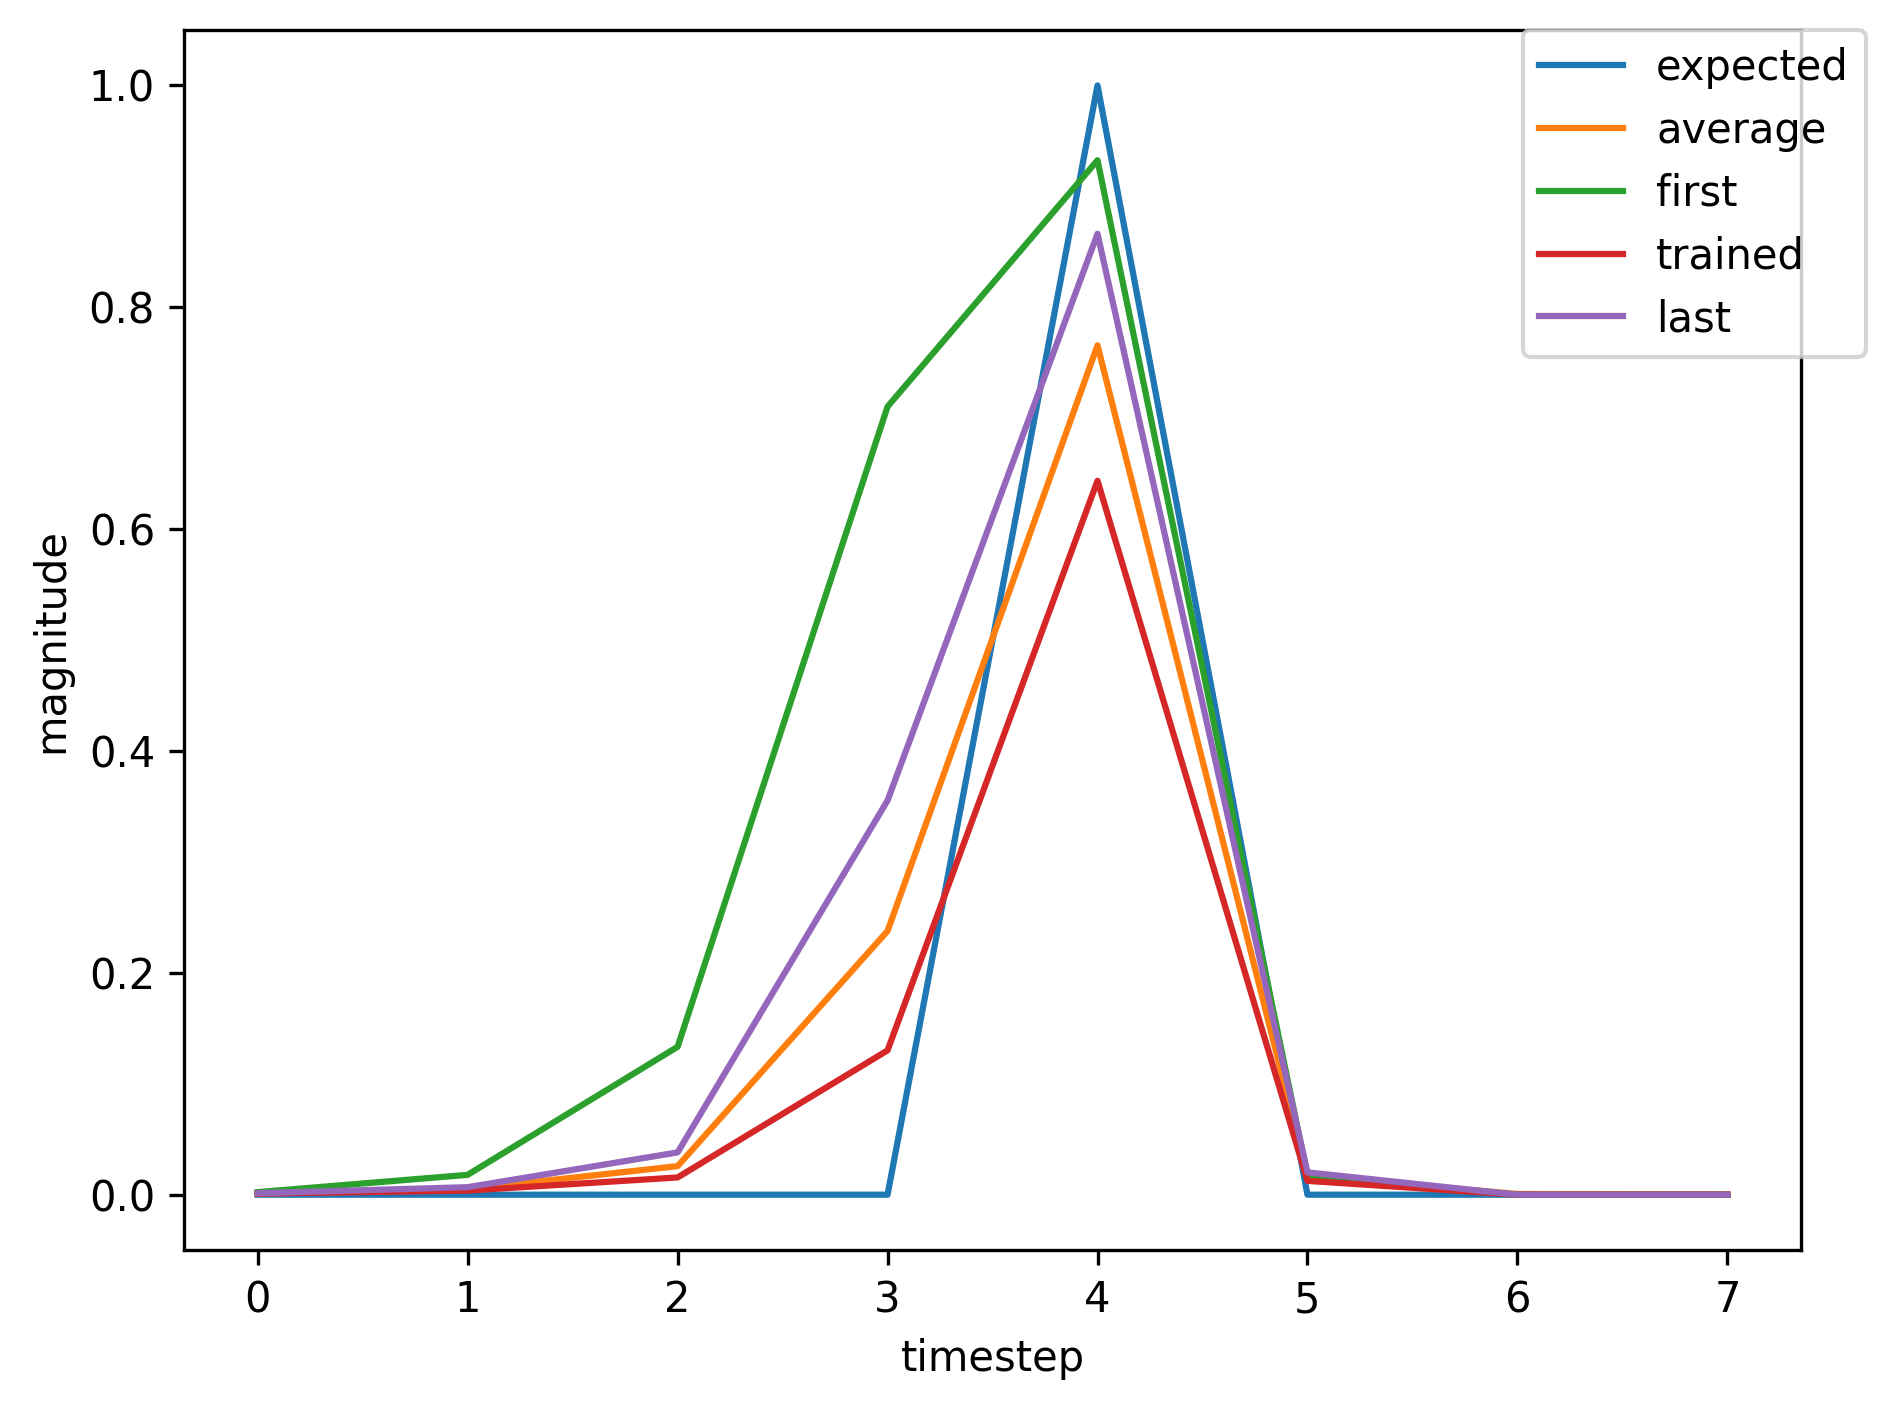

Values plotted in this chart, from the file beside it:
, input, expected_output, network_output
0, 1.0, 0, 0.002323
1, 0.0, 0, 0.01791
2, 0.0, 0, 0.1333
3, 0.0, 0, 0.7104
4, 2.0, 1, 0.9326
5, 0.0, 0, 0.01696
6, 1.0, 0, 0.001323
7, 0.0, 0, 0.004942
8, 0.0, 0, 0.02033
9, 0.0, 0, 0.1647
10, 2.0, 1, 0.6889
11, 0.0, 0, 0.01348
12, 0.0, 0, 0.0008669
13, 1.0, 0, 0.0009022
14, 0.0, 0, 0.004173
15, 0.0, 0, 0.02123
16, 0.0, 0, 0.2044
17, 2.0, 1, 0.7736
18, 0.0, 0, 0.01809
19, 0.0, 0, 0.0008863
20, 1.0, 0, 0.0009103
21, 0.0, 0, 0.004249
22, 0.0, 0, 0.02175
23, 0.0, 0, 0.2095
24, 2.0, 1, 0.778
25, 0.0, 0, 0.01821
26, 0.0, 0, 0.0008935
27, 1.0, 0, 0.0009124
28, 0.0, 0, 0.004263
29, 0.0, 0, 0.02183
30, 0.0, 0, 0.2102
31, 2.0, 1, 0.7786
32, 0.0, 0, 0.01823
33, 1.0, 0, 0.0008946
34, 0.0, 0, 0.003322
35, 0.0, 0, 0.014
36, 0.0, 0, 0.1185
37, 2.0, 1, 0.6251
38, 0.0, 0, 0.01203
39, 0.0, 0, 0.0007993
40, 1.0, 0, 0.0008875
41, 0.0, 0, 0.004074
42, 0.0, 0, 0.02063
43, 0.0, 0, 0.1989
44, 2.0, 1, 0.7691
45, 0.0, 0, 0.01801
46, 0.0, 0, 0.0008772
47, 0.0, 0, 0.0009076
48, 1.0, 0, 0.001372
49, 0.0, 0, 0.00702
50, 0.0, 0, 0.04004
51, 0.0, 0, 0.3697
52, 2.0, 1, 0.871
53, 0.0, 0, 0.01999
54, 0.0, 0, 0.0009886
55, 0.0, 0, 0.0009399
56, 1.0, 0, 0.001399
57, 0.0, 0, 0.007276
58, 0.0, 0, 0.042
59, 0.0, 0, 0.3836
... 642 more rows
